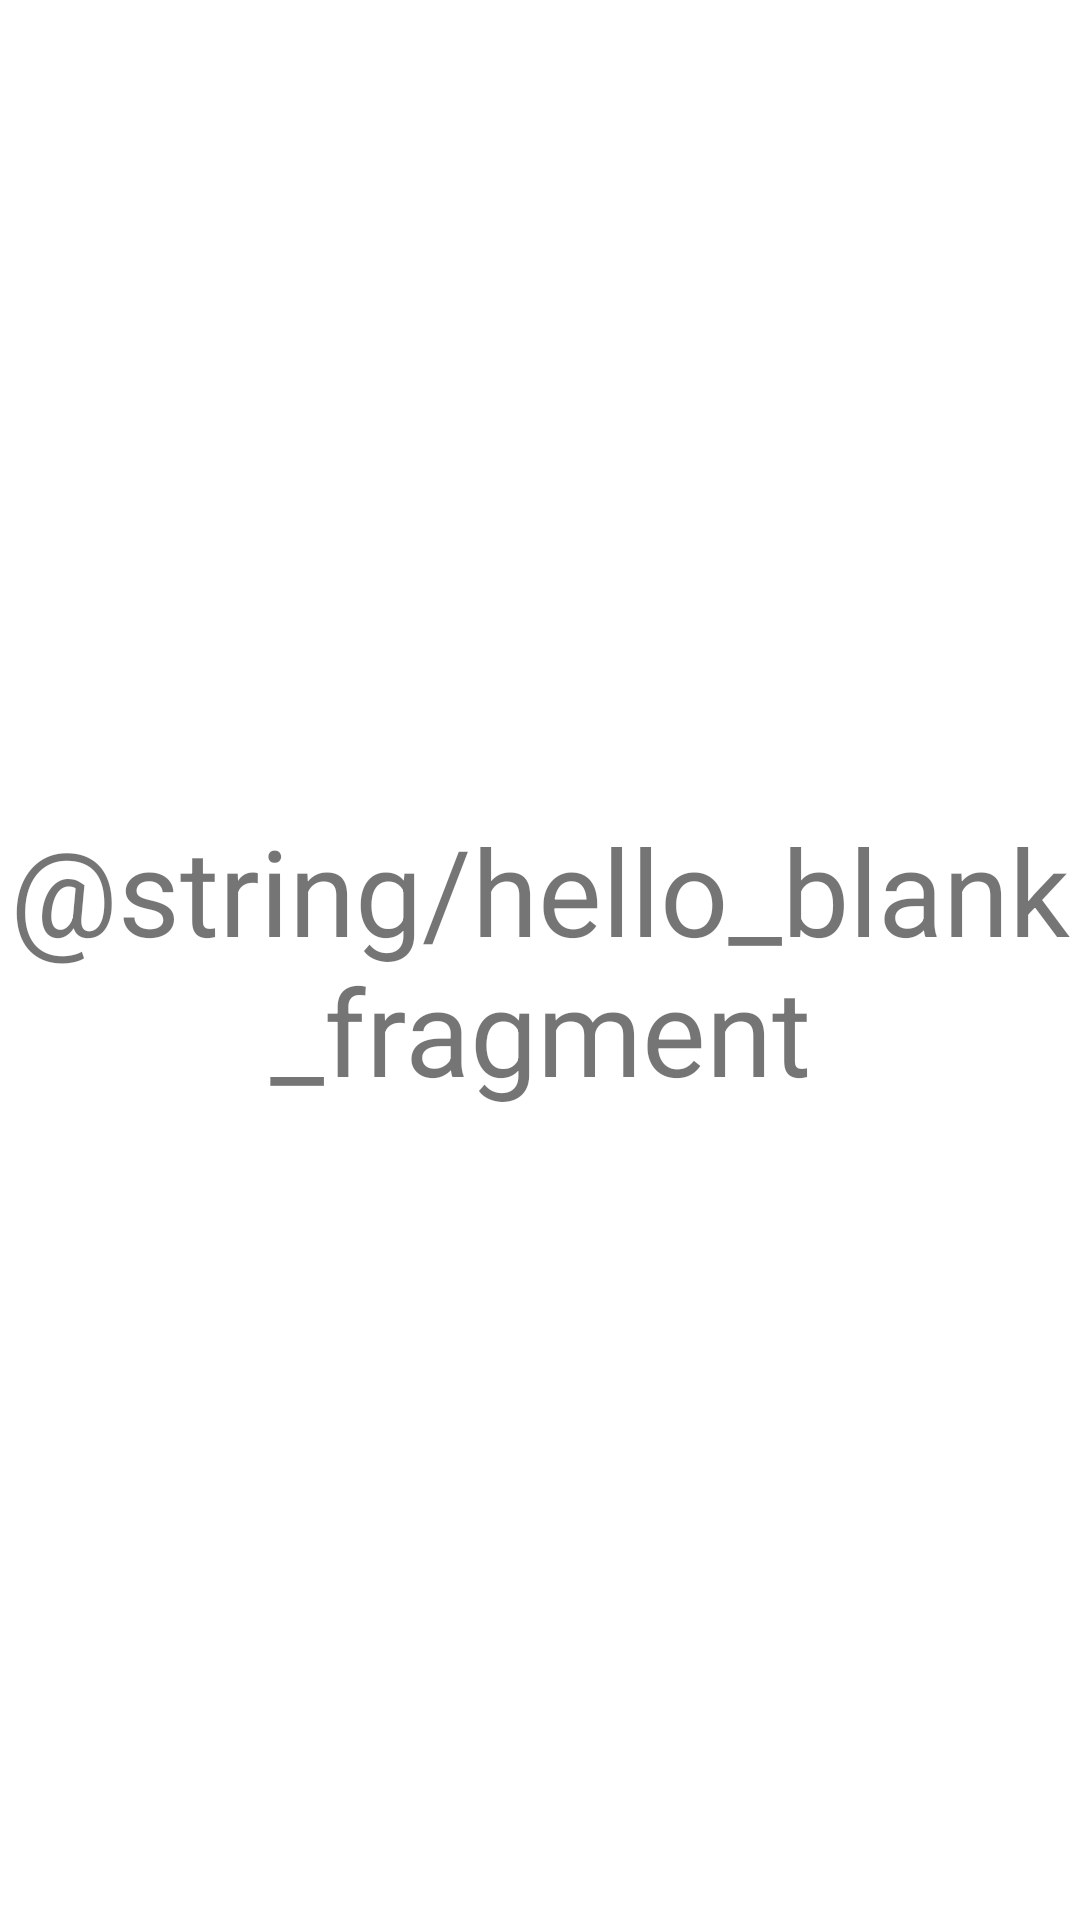

This screen was rendered from an Android layout file. Write that file and the resources it references.
<!-- AndroidManifest.xml: application theme Theme.TestRecyclerView -->
<!-- res/layout/fragment_form.xml -->
<?xml version="1.0" encoding="utf-8"?>
<androidx.constraintlayout.widget.ConstraintLayout xmlns:android="http://schemas.android.com/apk/res/android"
    xmlns:app="http://schemas.android.com/apk/res-auto"
    xmlns:tools="http://schemas.android.com/tools"
    android:layout_width="match_parent"
    android:layout_height="match_parent"
    tools:context=".testfragmentapp.presentation.screens.FormFragment">

    <TextView
        android:id="@+id/tvTestFormFrag"
        android:layout_width="0dp"
        android:layout_height="wrap_content"
        android:gravity="center"
        android:text="@string/hello_blank_fragment"
        android:textSize="40dp"
        app:layout_constraintBottom_toBottomOf="parent"
        app:layout_constraintEnd_toEndOf="parent"
        app:layout_constraintStart_toStartOf="parent"
        app:layout_constraintTop_toTopOf="parent" />

</androidx.constraintlayout.widget.ConstraintLayout>
<!-- resources referenced by this layout -->
<resources>
  <style name="Theme.TestRecyclerView" parent="Theme.MaterialComponents.DayNight.DarkActionBar">
          
          <item name="colorPrimary">@color/purple_500</item>
          <item name="colorPrimaryVariant">@color/purple_700</item>
          <item name="colorOnPrimary">@color/white</item>
          
          <item name="colorSecondary">@color/teal_200</item>
          <item name="colorSecondaryVariant">@color/teal_700</item>
          <item name="colorOnSecondary">@color/black</item>
          <item name="windowActionBar">false</item>
          <item name="windowNoTitle">true</item>
          
          <item name="android:statusBarColor">?attr/colorPrimaryVariant</item>
          
      </style>
  <!-- not gathered from this repository: default colours our renderer supplied (Android Studio template values) -->
  <color name="purple_500">#FF6200EE</color>
  <color name="purple_700">#FF3700B3</color>
  <color name="teal_200">#FF03DAC5</color>
  <color name="teal_700">#FF018786</color>
  <color name="black">#FF000000</color>
  <color name="white">#FFFFFFFF</color>
</resources>
